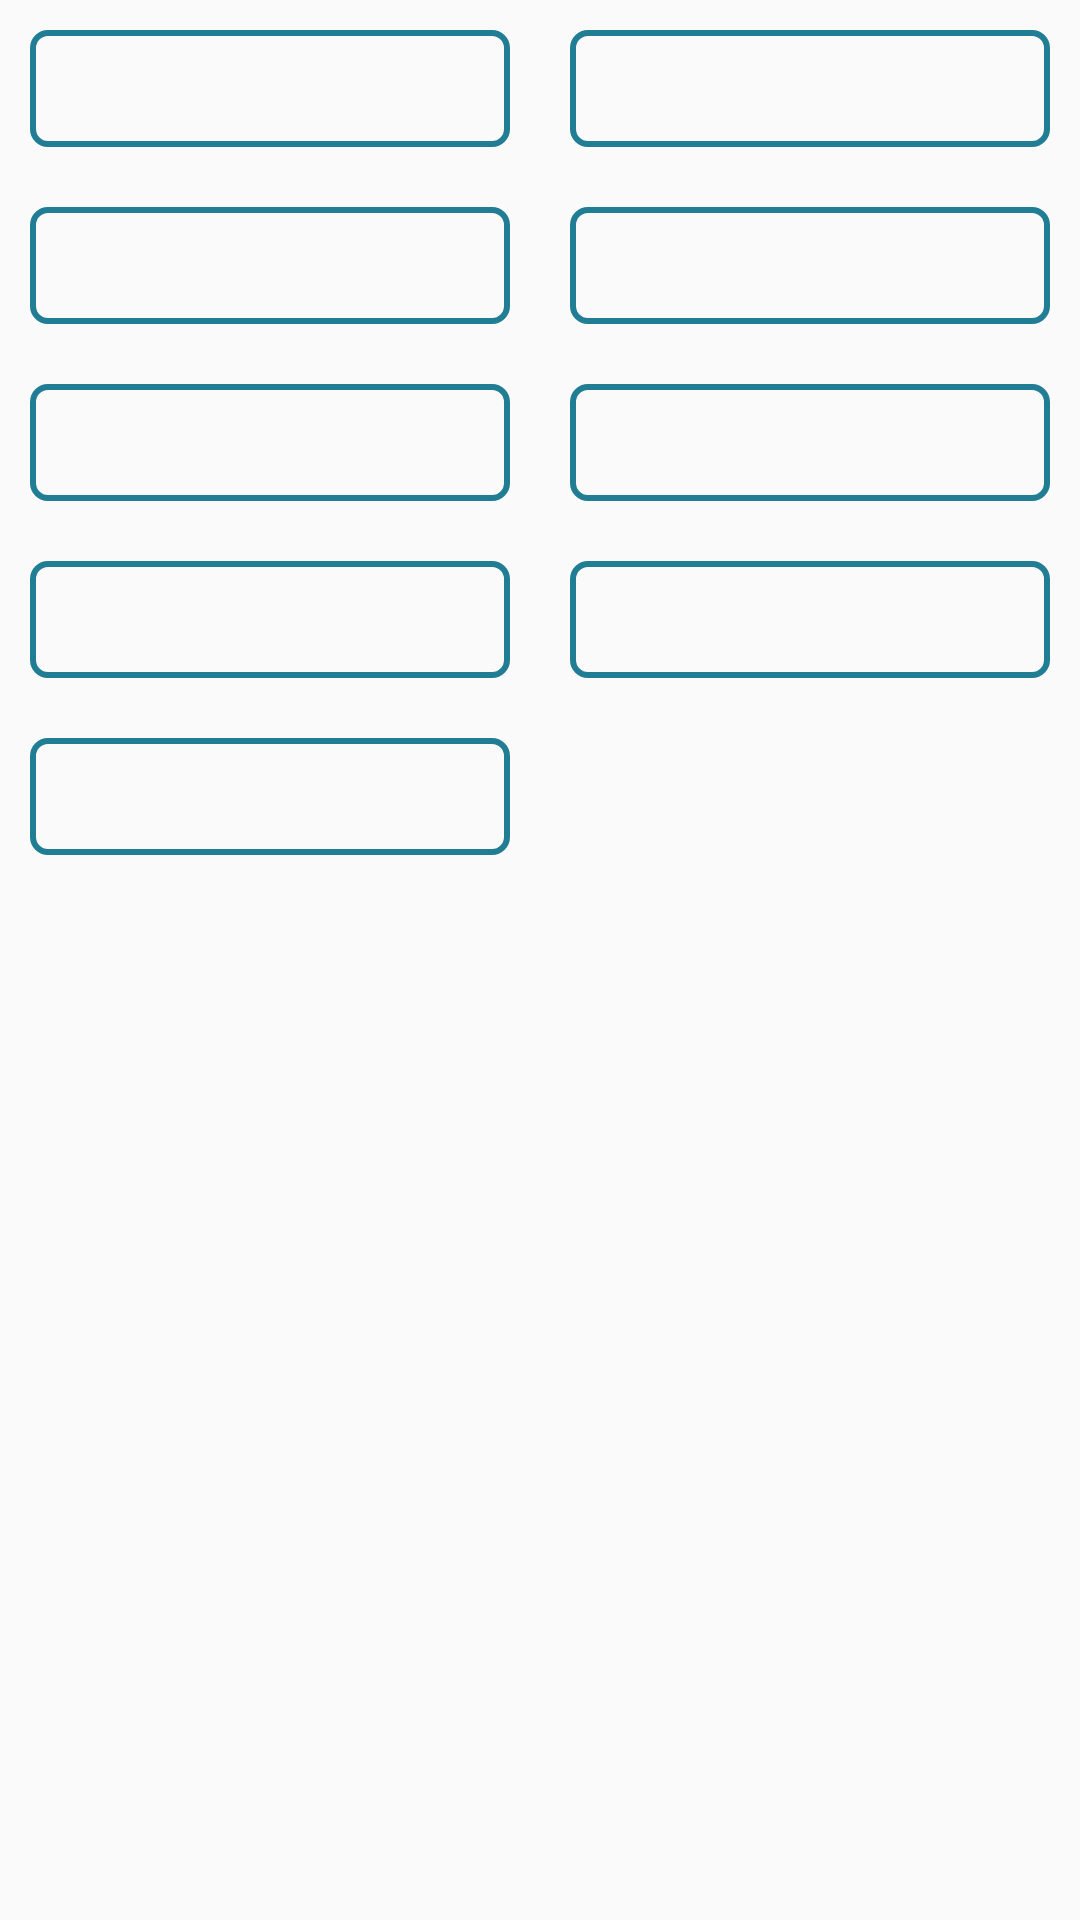

Produce the Android XML layout that renders to this screen, including the resource entries it uses.
<!-- AndroidManifest.xml: application theme AppTheme -->
<!-- res/layout/dialog_word_input.xml -->
<?xml version="1.0" encoding="utf-8"?>
<LinearLayout xmlns:android="http://schemas.android.com/apk/res/android"
              xmlns:app="http://schemas.android.com/apk/res-auto"
              android:orientation="horizontal"
              android:layout_width="match_parent"
              android:layout_height="wrap_content">

    <LinearLayout
        android:layout_width="0dp"
        android:layout_height="wrap_content"
        android:layout_weight="1"
        android:orientation="vertical">

    <android.support.design.widget.TextInputLayout
        android:id="@+id/word_input_layout_1"
        style="@style/WordInputStyle"
        app:hintEnabled="false">

        <android.support.design.widget.TextInputEditText
            android:id="@+id/word_input_1"
            style="@style/WordInputEditTextStyle"/>

    </android.support.design.widget.TextInputLayout>


    <android.support.design.widget.TextInputLayout
        android:id="@+id/word_input_layout_2"
        style="@style/WordInputStyle"
        app:hintEnabled="false">

        <android.support.design.widget.TextInputEditText
            android:id="@+id/word_input_2"
            style="@style/WordInputEditTextStyle"/>

    </android.support.design.widget.TextInputLayout>

    <android.support.design.widget.TextInputLayout
        android:id="@+id/word_input_layout_3"
        style="@style/WordInputStyle"
        app:hintEnabled="false">

        <android.support.design.widget.TextInputEditText
            android:id="@+id/word_input_3"
            style="@style/WordInputEditTextStyle"/>

    </android.support.design.widget.TextInputLayout>

    <android.support.design.widget.TextInputLayout
        android:id="@+id/word_input_layout_4"
        style="@style/WordInputStyle"
        app:hintEnabled="false">

        <android.support.design.widget.TextInputEditText
            android:id="@+id/word_input_4"
            style="@style/WordInputEditTextStyle"/>

    </android.support.design.widget.TextInputLayout>

    <android.support.design.widget.TextInputLayout
        android:id="@+id/word_input_layout_5"
        style="@style/WordInputStyle"
        app:hintEnabled="false">

        <android.support.design.widget.TextInputEditText
            android:id="@+id/word_input_5"
            style="@style/WordInputEditTextStyle"/>

    </android.support.design.widget.TextInputLayout>

        </LinearLayout>

    <LinearLayout
        android:layout_width="0dp"
        android:layout_height="wrap_content"
        android:orientation="vertical"
        android:layout_weight="1">

    <android.support.design.widget.TextInputLayout
        android:id="@+id/word_input_layout_6"
        style="@style/WordInputStyle"
        app:hintEnabled="false">

        <android.support.design.widget.TextInputEditText
            android:id="@+id/word_input_6"
            style="@style/WordInputEditTextStyle"/>

    </android.support.design.widget.TextInputLayout>

        <android.support.design.widget.TextInputLayout
            android:id="@+id/word_input_layout_7"
            style="@style/WordInputStyle"
            app:hintEnabled="false">

            <android.support.design.widget.TextInputEditText
                android:id="@+id/word_input_7"
                style="@style/WordInputEditTextStyle"/>

        </android.support.design.widget.TextInputLayout>

        <android.support.design.widget.TextInputLayout
            android:id="@+id/word_input_layout_8"
            style="@style/WordInputStyle"
            app:hintEnabled="false">

            <android.support.design.widget.TextInputEditText
                android:id="@+id/word_input_8"
                style="@style/WordInputEditTextStyle"/>

        </android.support.design.widget.TextInputLayout>

        <android.support.design.widget.TextInputLayout
            android:id="@+id/word_input_layout_9"
            style="@style/WordInputStyle"
            app:hintEnabled="false">

            <android.support.design.widget.TextInputEditText
                android:id="@+id/word_input_9"
                style="@style/WordInputEditTextStyle"/>

        </android.support.design.widget.TextInputLayout>
    </LinearLayout>

</LinearLayout>
<!-- resources referenced by this layout -->
<resources>
  <style name="WordInputEditTextStyle">
          <item name="android:layout_width">match_parent</item>
          <item name="android:layout_height">35dp</item>
          <item name="android:paddingStart">15dp</item>
          <item name="android:textSize">18sp</item>
          <item name="android:background">@android:color/transparent</item>
          <item name="android:singleLine">true</item>
      </style>
  <style name="WordInputStyle">
          <item name="android:layout_width">match_parent</item>
          <item name="android:layout_height">wrap_content</item>
          <item name="android:layout_margin">10dp</item>
          <item name="android:background">@drawable/edit_text_outline</item>
      </style>
  <style name="AppTheme" parent="Theme.AppCompat.Light.DarkActionBar">
          
          <item name="colorPrimary">@color/colorPrimary</item>
          <item name="colorPrimaryDark">@color/colorPrimaryDark</item>
          <item name="colorAccent">@color/colorAccent</item>
      </style>
  <!-- drawable edit_text_outline (drawable) -->
  <?xml version="1.0" encoding="utf-8"?>
  <shape xmlns:android="http://schemas.android.com/apk/res/android" android:id="@+id/listview_background_shape">
      <stroke android:width="2dp" android:color="#ff207d94" />
      <padding android:left="2dp"
               android:top="2dp"
               android:right="2dp"
               android:bottom="2dp" />
      <corners android:radius="5dp" />
  </shape>
  <color name="colorPrimary">#3F51B5</color>
  <color name="colorPrimaryDark">#303F9F</color>
  <color name="colorAccent">#FF4081</color>
</resources>
